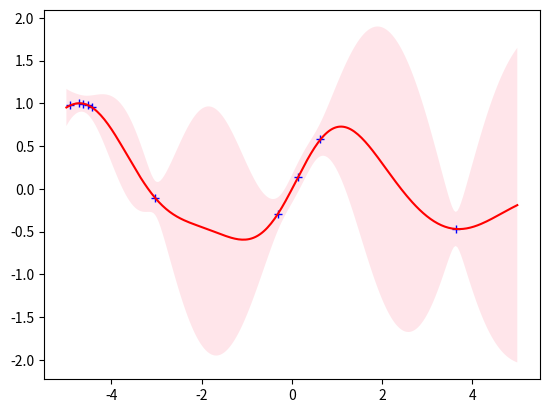

Generate this figure with matplotlib:
#!/usr/bin/env python3

import numpy as np
import matplotlib.pyplot as plt


def main():
    plot_gpr_given_func(num_train=10)


SQUARED_EXP = lambda l_scale, sigma: \
              lambda x, y: \
              sigma * np.exp(-(1 / (2 * np.power(l_scale, 2))) * np.power(np.linalg.norm(x - y), 2))
def plot_gpr_given_func(f=lambda x: np.sin(x), num_train=5):
    test_X = np.linspace(-5, 5, num=250) # 250 is arbitrary
    X = np.random.choice(test_X, num_train, replace=False)
    y = f(X)
    fig, ax = plt.subplots(1)
    ax.plot(X, y, 'b+')
    mean, variance, log_ml = gpr(X, y, SQUARED_EXP(1, 1), 1e-2, test_X)
    ax.plot(test_X, mean, 'red')
    plot_confidence(test_X, mean, np.sqrt(variance), ax)
    plt.show()


def plot_confidence(X, mean, std_dev, ax):
    ax.fill_between(X, mean - 2 * std_dev, mean + 2 * std_dev, facecolor='pink', alpha=0.4)


def gpr(inputs, targets, covariance_function, noise_level, test_inputs):
    """
    Implementation of Gaussian Process Regression (Algorithm 2.1 from Rasmussen).
    Expects all vector inputs as numpy arrays.
    """
    X, y, k, sigma_n, x = inputs, targets, covariance_function, noise_level, test_inputs
    K = compute_covariance(X, k)
    n = K.shape[0]
    L = np.linalg.cholesky(K + sigma_n * np.eye(n))
    alpha = np.linalg.solve(L.T, np.linalg.solve(L, y))
    m = test_inputs.size
    mean, variance = np.zeros(m), np.zeros(m)
    for i in range(m):
        test_input = test_inputs[i]
        test_cov = np.array([k(test_input, inputs[j]) for j in range(n)])
        v = np.linalg.solve(L, test_cov)
        mean[i] = test_cov.T @ alpha
        variance[i] = k(test_input, test_input) - v.T @ v
    log_marginal_likelihood = log_ml_helper(n, y, L, alpha)
    return mean, variance, log_marginal_likelihood


def log_ml_helper(n, y, L, alpha):
    return -0.5 * y.T @ alpha - np.sum(np.log(np.diag(L))) - 0.5 * n * np.log(2 * np.pi)


def compute_covariance(X, k):
    """
    Compute covariance matrix for inputs X.
    Assumes covariance function k is symmetric.
    """
    n = X.shape[0]
    covariance = np.zeros((n, n))
    for i in range(n):
        for j in range(i + 1):
            cov = k(X[i], X[j])
            covariance[i, j] = cov
            covariance[j, i] = cov
    return covariance


if __name__ == "__main__":
    main()
